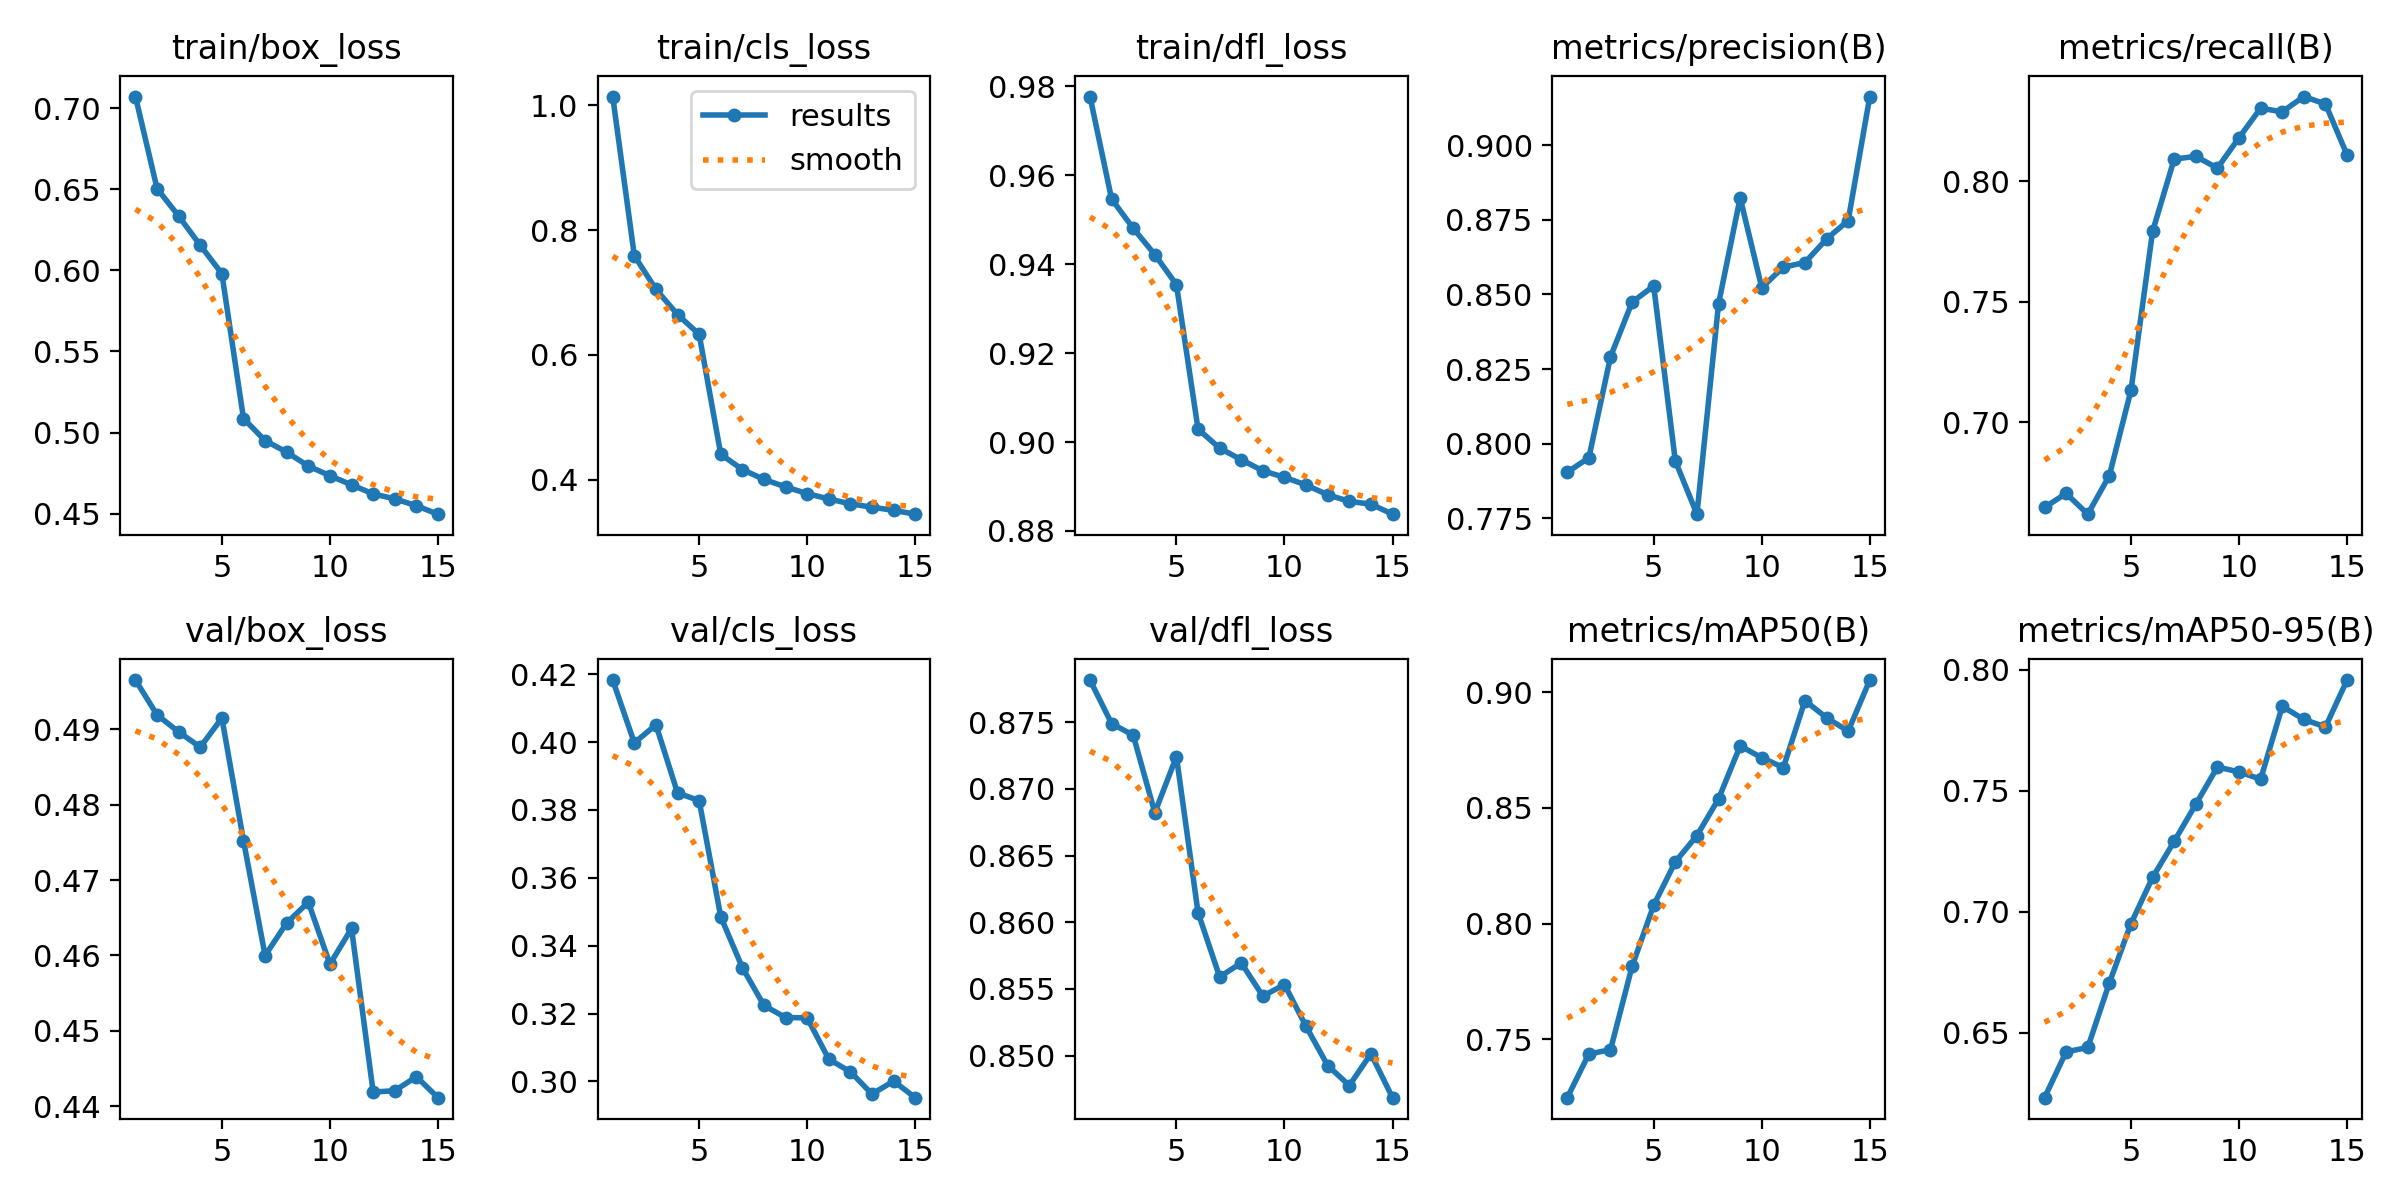

The table this chart was drawn from, first rows:
epoch, train/box_loss, train/cls_loss, train/dfl_loss, metrics/precision(B), metrics/recall(B), metrics/mAP50(B), metrics/mAP50-95(B), val/box_loss, val/cls_loss, val/dfl_loss, lr/pg0, lr/pg1, lr/pg2
1, 0.7072, 1.014, 0.9776, 0.7904, 0.6647, 0.7247, 0.6232, 0.4965, 0.4183, 0.8781, 2.7974e-05, 2.7974e-05, 2.7974e-05
2, 0.6505, 0.7589, 0.9546, 0.7953, 0.6705, 0.7437, 0.6421, 0.4919, 0.3997, 0.8749, 5.228e-05, 5.228e-05, 5.228e-05
3, 0.6335, 0.705, 0.948, 0.8291, 0.6619, 0.7454, 0.6439, 0.4896, 0.4051, 0.874, 7.289e-05, 7.289e-05, 7.289e-05
4, 0.6155, 0.6646, 0.9421, 0.8474, 0.6779, 0.7815, 0.6706, 0.4876, 0.385, 0.8682, 6.7368e-05, 6.7368e-05, 6.7368e-05
5, 0.598, 0.6329, 0.9354, 0.8528, 0.7133, 0.808, 0.6951, 0.4915, 0.3827, 0.8724, 6.1824e-05, 6.1824e-05, 6.1824e-05
6, 0.5087, 0.4407, 0.9029, 0.7942, 0.7792, 0.8267, 0.7142, 0.4752, 0.3485, 0.8607, 5.628e-05, 5.628e-05, 5.628e-05
7, 0.495, 0.4163, 0.8986, 0.7764, 0.8092, 0.8381, 0.7291, 0.46, 0.3335, 0.8559, 5.0736e-05, 5.0736e-05, 5.0736e-05
8, 0.4879, 0.4004, 0.896, 0.8468, 0.8103, 0.8539, 0.7444, 0.4643, 0.3224, 0.8569, 4.5192e-05, 4.5192e-05, 4.5192e-05
9, 0.4793, 0.3885, 0.8935, 0.8823, 0.8054, 0.8768, 0.7598, 0.4671, 0.3188, 0.8545, 3.9648e-05, 3.9648e-05, 3.9648e-05
10, 0.4734, 0.3776, 0.8921, 0.8523, 0.8181, 0.8718, 0.7578, 0.4588, 0.3187, 0.8553, 3.4104e-05, 3.4104e-05, 3.4104e-05
11, 0.4677, 0.3691, 0.8903, 0.8591, 0.8303, 0.8675, 0.7548, 0.4636, 0.3065, 0.8522, 2.856e-05, 2.856e-05, 2.856e-05
12, 0.4622, 0.3613, 0.8881, 0.8607, 0.8288, 0.8964, 0.7849, 0.4419, 0.3028, 0.8493, 2.3016e-05, 2.3016e-05, 2.3016e-05
13, 0.4591, 0.3558, 0.8867, 0.8686, 0.8351, 0.889, 0.7795, 0.442, 0.2963, 0.8478, 1.7472e-05, 1.7472e-05, 1.7472e-05
14, 0.4549, 0.3509, 0.886, 0.8747, 0.832, 0.8832, 0.7764, 0.4439, 0.3001, 0.8501, 1.1928e-05, 1.1928e-05, 1.1928e-05
15, 0.4496, 0.3447, 0.8838, 0.9162, 0.8109, 0.9053, 0.7957, 0.4411, 0.2952, 0.8468, 6.384e-06, 6.384e-06, 6.384e-06
